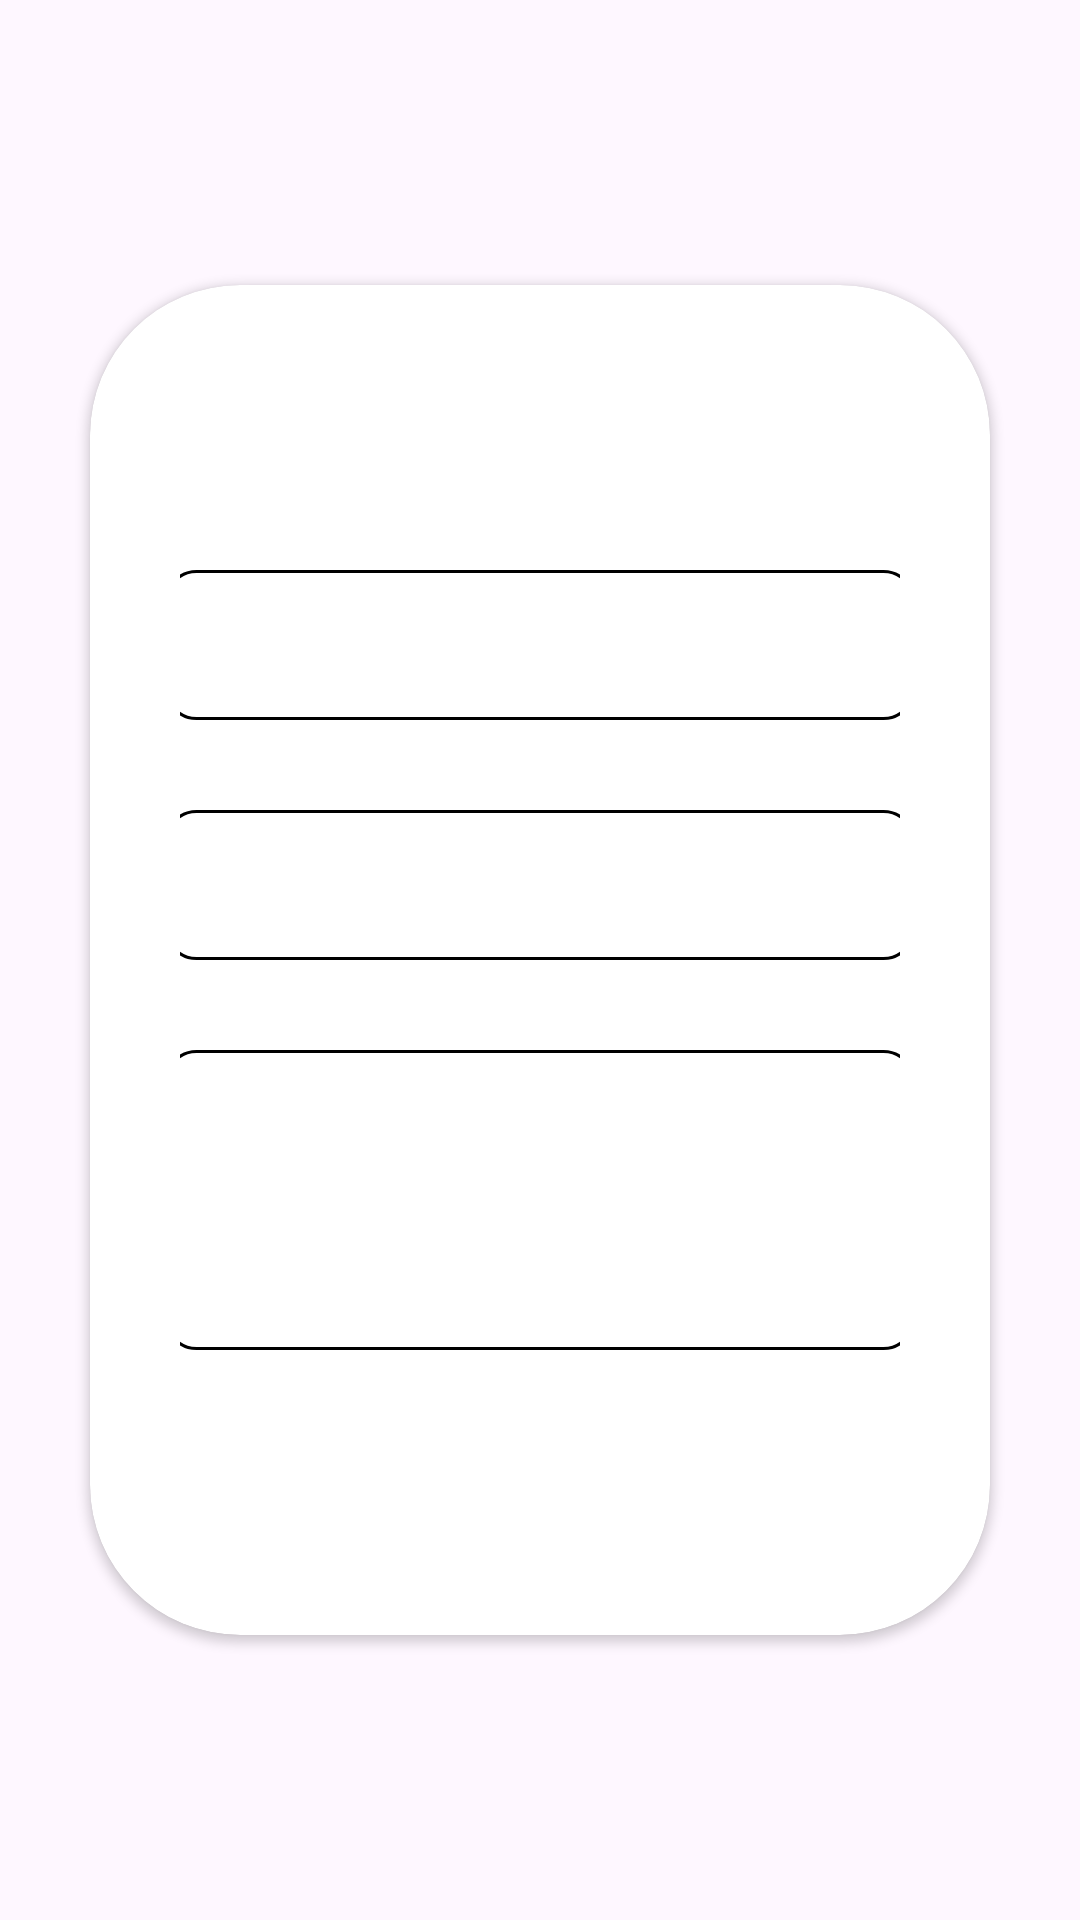

Layout XML and referenced resources for this Android screen:
<!-- AndroidManifest.xml: application theme Theme.BMI_APP -->
<!-- res/layout/activity_result_main2.xml -->
<?xml version="1.0" encoding="utf-8"?>
<androidx.constraintlayout.widget.ConstraintLayout xmlns:android="http://schemas.android.com/apk/res/android"
    xmlns:app="http://schemas.android.com/apk/res-auto"
    xmlns:tools="http://schemas.android.com/tools"
    android:id="@+id/main1"
    android:layout_width="match_parent"

    android:layout_height="match_parent"
    tools:context=".resultMainActivity2">
    <androidx.cardview.widget.CardView

        android:id="@+id/card"
        android:layout_width="match_parent"
        app:cardBackgroundColor="#ffffff"
        app:cardCornerRadius="50dp"
        app:layout_constraintTop_toTopOf="parent"

        app:layout_constraintVertical_bias="0.5"
        android:elevation="30dp"
        android:layout_margin="30dp"
        app:layout_constraintLeft_toLeftOf="parent"
        app:layout_constraintRight_toRightOf="parent"
        app:layout_constraintBottom_toBottomOf="parent"


        android:layout_height="450dp">
    <LinearLayout
        android:layout_width="match_parent"
        android:layout_height="wrap_content"
        android:orientation="vertical"
        android:layout_gravity="center"
        android:gravity="center"
        android:weightSum="3"
        android:layout_margin="30dp">
        <TextView
            android:id="@+id/name"
            android:layout_width="250dp"
            android:textStyle="bold"
            android:layout_height="50dp"
            android:textColor="@color/black"
            android:layout_gravity="center"
              android:textSize="15sp"

            android:layout_weight="1"

            android:gravity="center"
            android:layout_marginTop="50dp"
            android:background="@drawable/btn"

            android:padding="10dp"

            />
        <TextView
            android:layout_width="250dp"
            android:layout_height="50dp"
            android:layout_gravity="center"
            android:id="@+id/age"
            android:textStyle="bold"
            android:gravity="center"
            android:textSize="15sp"
            android:layout_weight="1"
            android:textColor="@color/black"


            android:layout_marginTop="30dp"
            android:background="@drawable/btn"

            android:padding="10dp"

            />
        <TextView
            android:id="@+id/result"
            android:layout_width="250dp"
            android:layout_height="100dp"
android:layout_gravity="center"
            android:textStyle="bold"
            android:textSize="15sp"
            android:layout_weight="1"
android:textColor="@color/black"
            android:gravity="center"
            android:layout_marginTop="30dp"
            android:background="@drawable/btn"

            android:padding="30dp"
            android:layout_marginBottom="50dp"

            />
    </LinearLayout></androidx.cardview.widget.CardView>

</androidx.constraintlayout.widget.ConstraintLayout>
<!-- resources referenced by this layout -->
<resources>
  <!-- drawable btn (drawable) -->
  <?xml version="1.0" encoding="utf-8"?>
  <shape xmlns:android="http://schemas.android.com/apk/res/android">
  
      <corners
         android:radius="10dp"/>
  <stroke
      android:width="1dp"/>
  </shape>
  <style name="Theme.BMI_APP" parent="Base.Theme.BMI_APP" />
  <style name="Base.Theme.BMI_APP" parent="Theme.Material3.DayNight.NoActionBar">
          
          
      </style>
  <!-- not gathered from this repository: default colours our renderer supplied (Android Studio template values) -->
  <color name="black">#FF000000</color>
</resources>
